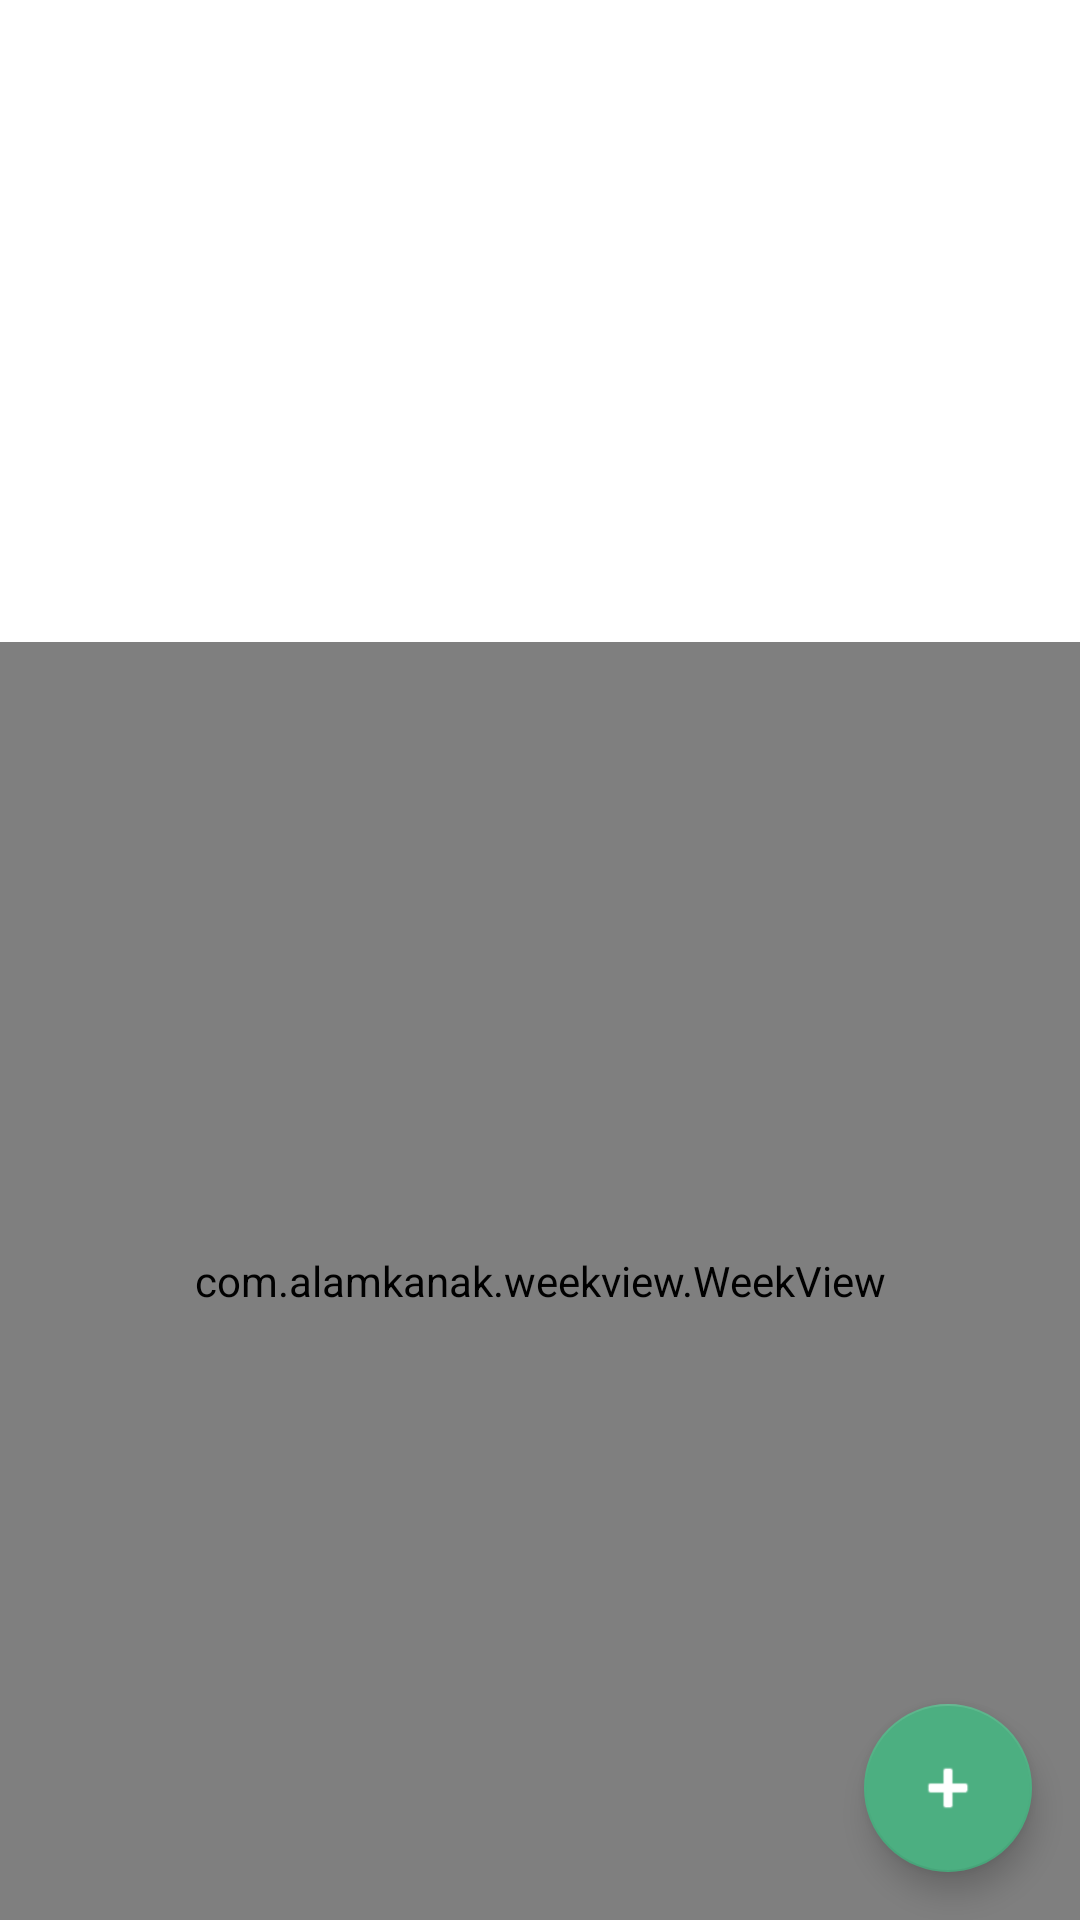

Reconstruct the res/layout file that produces this screen, plus the resources it refers to.
<!-- AndroidManifest.xml: application theme Theme.MakeAWay -->
<!-- res/layout/fragment_menu.xml -->
<?xml version="1.0" encoding="utf-8"?>
<androidx.constraintlayout.widget.ConstraintLayout xmlns:android="http://schemas.android.com/apk/res/android"
    xmlns:app="http://schemas.android.com/apk/res-auto"
    xmlns:tools="http://schemas.android.com/tools"
    android:layout_width="match_parent"
    android:layout_height="match_parent"
    tools:context=".flows.main.menu.MenuFragment">

    <com.google.android.material.floatingactionbutton.FloatingActionButton
        android:id="@+id/addNewDeskButton"
        android:layout_width="wrap_content"
        android:layout_height="wrap_content"
        android:layout_marginEnd="16dp"
        android:layout_marginBottom="16dp"
        android:clickable="true"
        android:focusable="true"
        android:src="@android:drawable/ic_input_add"
        app:layout_constraintBottom_toBottomOf="parent"
        app:layout_constraintEnd_toEndOf="parent"
        app:tint="@color/white" />

    <androidx.recyclerview.widget.RecyclerView
        android:id="@+id/dashboardRecyclerView"
        android:layout_width="0dp"
        android:layout_height="150dp"
        app:layout_constraintEnd_toEndOf="parent"
        app:layout_constraintStart_toStartOf="parent"
        app:layout_constraintTop_toTopOf="parent" />

    <com.alamkanak.weekview.WeekView
        android:id="@+id/weekView"
        android:layout_width="match_parent"
        android:layout_height="0dp"
        android:layout_marginTop="64dp"
        app:columnGap="8dp"
        app:dayBackgroundColor="@color/white"
        app:defaultEventColor="@color/teal_200"
        app:eventTextColor="@color/white"
        app:headerBackgroundColor="@color/cardview_light_background"
        app:headerPadding="12dp"
        app:hourHeight="60dp"
        app:layout_constraintBottom_toBottomOf="parent"
        app:layout_constraintEnd_toEndOf="parent"
        app:layout_constraintHorizontal_bias="0.0"
        app:layout_constraintStart_toStartOf="parent"
        app:layout_constraintTop_toBottomOf="@+id/dashboardRecyclerView"
        app:layout_constraintVertical_bias="0.504"
        app:numberOfVisibleDays="3"
        app:timeColumnBackgroundColor="@color/white"
        app:timeColumnPadding="8dp"
        app:timeColumnTextColor="@color/teal_700"
        app:timeColumnTextSize="12sp"
        app:todayBackgroundColor="#B5F3B8" />


</androidx.constraintlayout.widget.ConstraintLayout>
<!-- resources referenced by this layout -->
<resources>
  <style name="Theme.MakeAWay" parent="Theme.MaterialComponents.DayNight.NoActionBar">
          
          <item name="colorPrimary">#4CAF50</item>
          <item name="colorPrimaryVariant">#7aaf4c</item>
          <item name="colorOnPrimary">@color/white</item>
          
          <item name="colorSecondary">#4caf81</item>
          <item name="colorSecondaryVariant">#4cacaf</item>
          <item name="colorOnSecondary">@color/black</item>
          
  
          <item name="bottomSheetDialogTheme">@style/CustomBottomSheetDialog</item>
          <item name="android:windowLightStatusBar">true</item>
          <item name="android:statusBarColor">@color/white</item>
      </style>
  <style name="CustomBottomSheetDialog" parent="@style/ThemeOverlay.MaterialComponents.BottomSheetDialog">
          <item name="bottomSheetStyle">@style/CustomBottomSheet</item>
      </style>
  <style name="CustomBottomSheet" parent="Widget.MaterialComponents.BottomSheet">
          <item name="shapeAppearanceOverlay">@style/CustomShapeAppearanceBottomSheetDialog</item>
      </style>
  <style name="CustomShapeAppearanceBottomSheetDialog" parent="">
          <item name="cornerFamily">rounded</item>
          <item name="cornerSizeTopRight">16dp</item>
          <item name="cornerSizeTopLeft">16dp</item>
          <item name="cornerSizeBottomRight">0dp</item>
          <item name="cornerSizeBottomLeft">0dp</item>
      </style>
  <!-- not gathered from this repository: default colours our renderer supplied (Android Studio template values) -->
  <color name="teal_200">#FF03DAC5</color>
  <color name="teal_700">#FF018786</color>
  <color name="black">#FF000000</color>
  <color name="white">#FFFFFFFF</color>
</resources>
